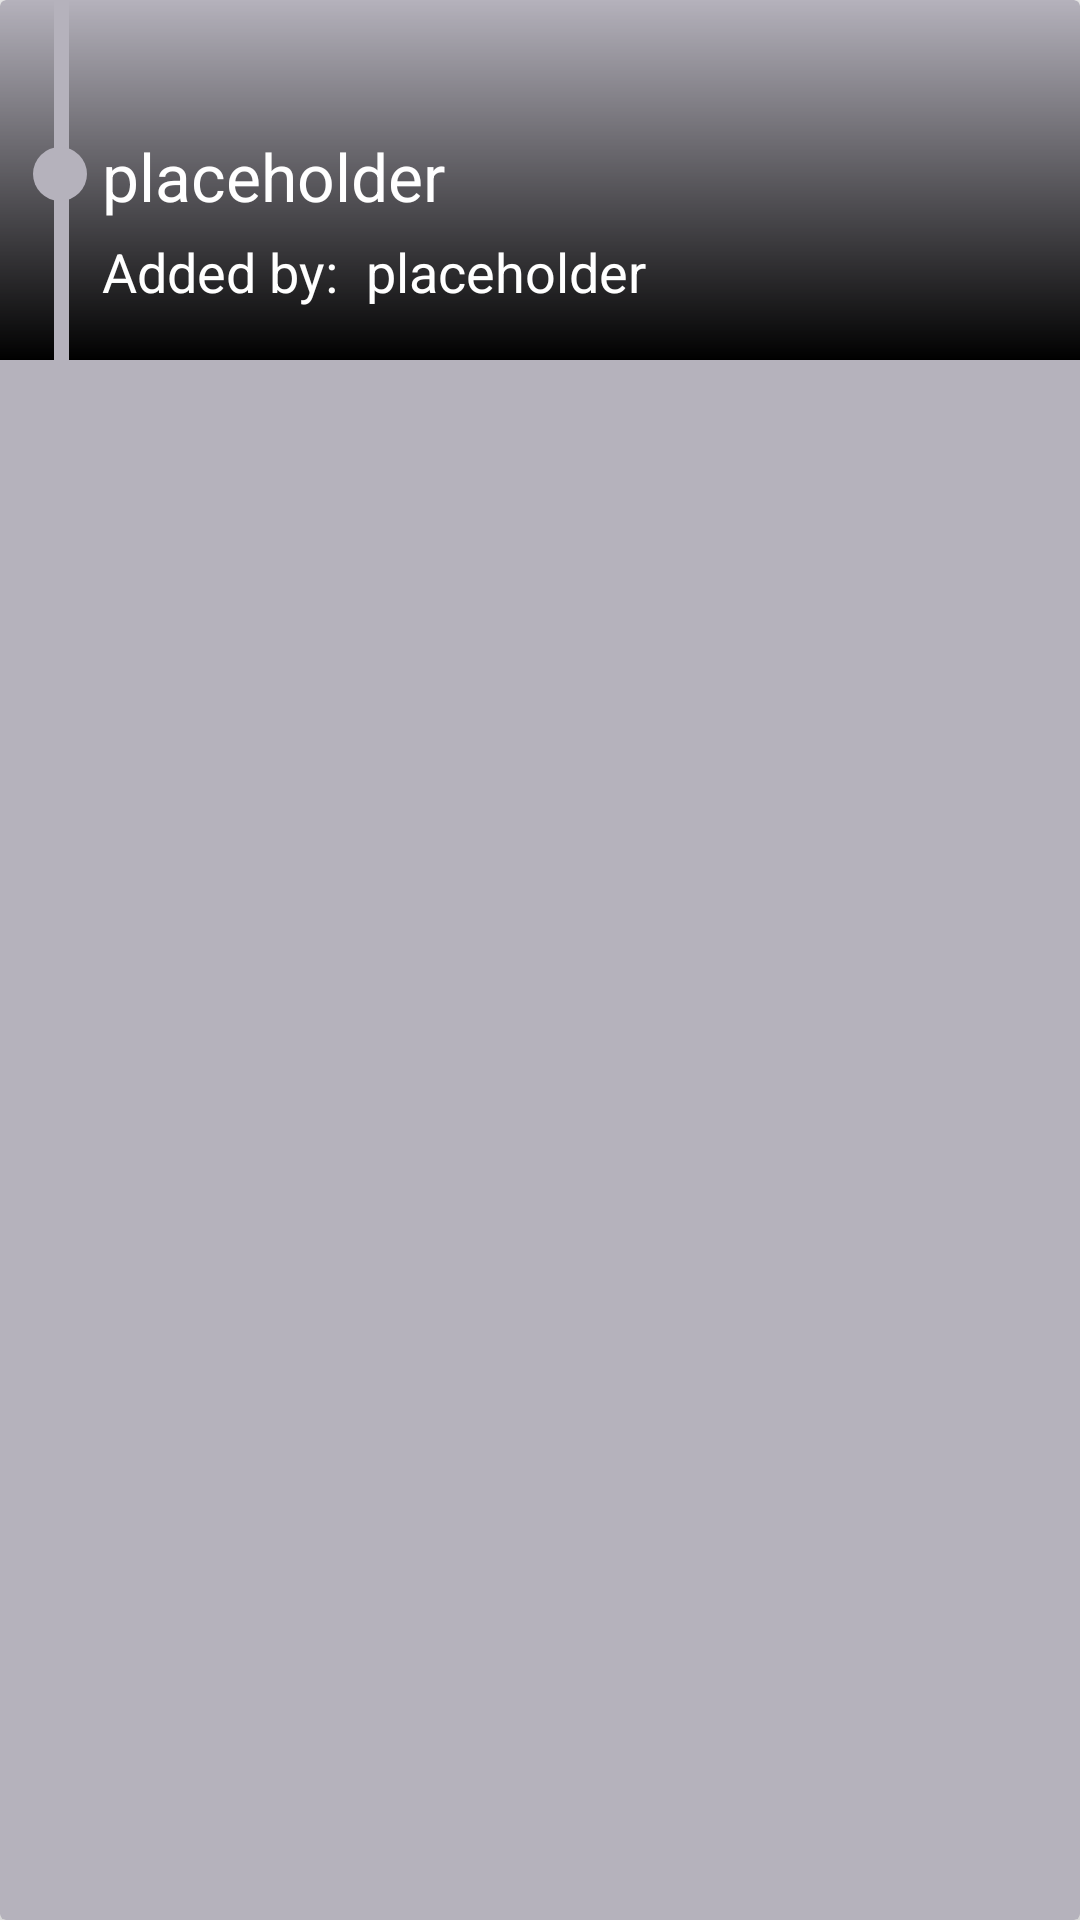

Layout XML and referenced resources for this Android screen:
<!-- AndroidManifest.xml: application theme AppThemeNoActionBar -->
<!-- res/layout/ancestor_recipe_card.xml -->
<?xml version="1.0" encoding="utf-8"?>
<androidx.cardview.widget.CardView xmlns:android="http://schemas.android.com/apk/res/android"
    xmlns:tools="http://schemas.android.com/tools"
    android:layout_width="match_parent"
    android:layout_height="wrap_content"
    xmlns:app="http://schemas.android.com/apk/res-auto"
    android:layout_marginStart="18dp"
    android:layout_marginEnd="18dp"
    app:cardElevation="6dp"
    app:cardBackgroundColor="@color/gray">

    <androidx.constraintlayout.widget.ConstraintLayout
        android:layout_width="match_parent"
        android:layout_height="wrap_content"
        android:orientation="vertical"
        android:id="@+id/parent_layout">

        <ImageView
            android:id="@+id/recipe_image"
            android:layout_width="match_parent"
            android:layout_height="120dp"
            android:contentDescription="Recipe Image"
            app:layout_constraintEnd_toEndOf="parent"
            app:layout_constraintTop_toTopOf="parent"
            tools:srcCompat="@drawable/ic_launcher_foreground" />

        <androidx.constraintlayout.widget.ConstraintLayout
            android:layout_width="match_parent"
            android:layout_height="120dp"
            android:paddingStart="10dp"
            android:background="@drawable/gradient"
            app:layout_constraintBottom_toBottomOf="parent"
            app:layout_constraintEnd_toEndOf="parent"
            app:layout_constraintStart_toStartOf="parent">

            <TextView
                android:id="@+id/recipe_name"
                android:layout_width="wrap_content"
                android:layout_height="wrap_content"
                android:layout_marginStart="16dp"
                android:layout_marginTop="44dp"
                android:text="@string/placeholder"
                android:textColor="@color/white"
                android:textSize="22sp"
                app:layout_constraintStart_toStartOf="@+id/view3"
                app:layout_constraintTop_toTopOf="parent" />

            <TextView
                android:id="@+id/contributor_name_label"
                android:layout_width="wrap_content"
                android:layout_height="wrap_content"
                android:layout_marginTop="5dp"
                android:layout_marginBottom="8dp"
                android:text="Added by: "
                android:textColor="@color/white"
                android:textSize="18sp"
                app:layout_constraintBottom_toBottomOf="parent"
                app:layout_constraintStart_toStartOf="@+id/recipe_name"
                app:layout_constraintTop_toBottomOf="@+id/recipe_name"
                app:layout_constraintVertical_bias="0.0" />

            <TextView
                android:id="@+id/contributor_name"
                android:layout_width="wrap_content"
                android:layout_height="wrap_content"
                android:layout_marginStart="5dp"
                android:text="@string/placeholder"
                android:textColor="@color/white"
                android:textSize="18sp"
                app:layout_constraintBottom_toBottomOf="@+id/contributor_name_label"
                app:layout_constraintStart_toEndOf="@+id/contributor_name_label" />

            <View
                android:id="@+id/view3"
                android:layout_width="5dp"
                android:layout_height="120dp"
                android:layout_marginStart="8dp"
                android:background="@color/gray"
                app:layout_constraintBottom_toBottomOf="parent"
                app:layout_constraintStart_toStartOf="parent"
                app:layout_constraintTop_toTopOf="parent" />

            <ImageView
                android:id="@+id/circle_imageview"
                android:layout_width="wrap_content"
                android:layout_height="wrap_content"
                android:layout_marginStart="1dp"
                android:layout_marginTop="49dp"
                android:src="@drawable/ic_circle"
                android:translationZ="90dp"
                app:layout_constraintStart_toStartOf="parent"
                app:layout_constraintTop_toTopOf="parent" />

        </androidx.constraintlayout.widget.ConstraintLayout>
    </androidx.constraintlayout.widget.ConstraintLayout>

</androidx.cardview.widget.CardView>
<!-- resources referenced by this layout -->
<resources>
  <color name="gray">#B5B2BC</color>
  <color name="white">#FFFFFF</color>
  <!-- drawable gradient (drawable) -->
  <?xml version="1.0" encoding="utf-8"?>
  <shape xmlns:android="http://schemas.android.com/apk/res/android">
      <gradient
          android:type="linear"
          android:angle="90"
          android:startColor="@color/black"
          android:endColor="#00115EDE" />
  </shape>
  <!-- drawable ic_circle (drawable) -->
  <vector xmlns:android="http://schemas.android.com/apk/res/android"
      android:width="18dp"
      android:height="18dp"
      android:viewportWidth="20"
      android:viewportHeight="20">
    <path
        android:pathData="M10,10m-10,0a10,10 0,1 1,20 0a10,10 0,1 1,-20 0"
        android:fillColor="@color/gray"/>
  </vector>
  <string name="placeholder">placeholder</string>
  <style name="AppThemeNoActionBar" parent="Theme.AppCompat.Light.NoActionBar">
          
          <item name="colorPrimary">@color/colorPrimary</item>
          <item name="colorPrimaryDark">@color/colorPrimaryDark</item>
          <item name="colorAccent">@color/colorAccent</item>
      </style>
  <color name="black">#000000</color>
  <color name="colorPrimary">#05385A</color>
  <color name="colorPrimaryDark">#032942</color>
  <color name="colorAccent">#03DAC5</color>
</resources>
